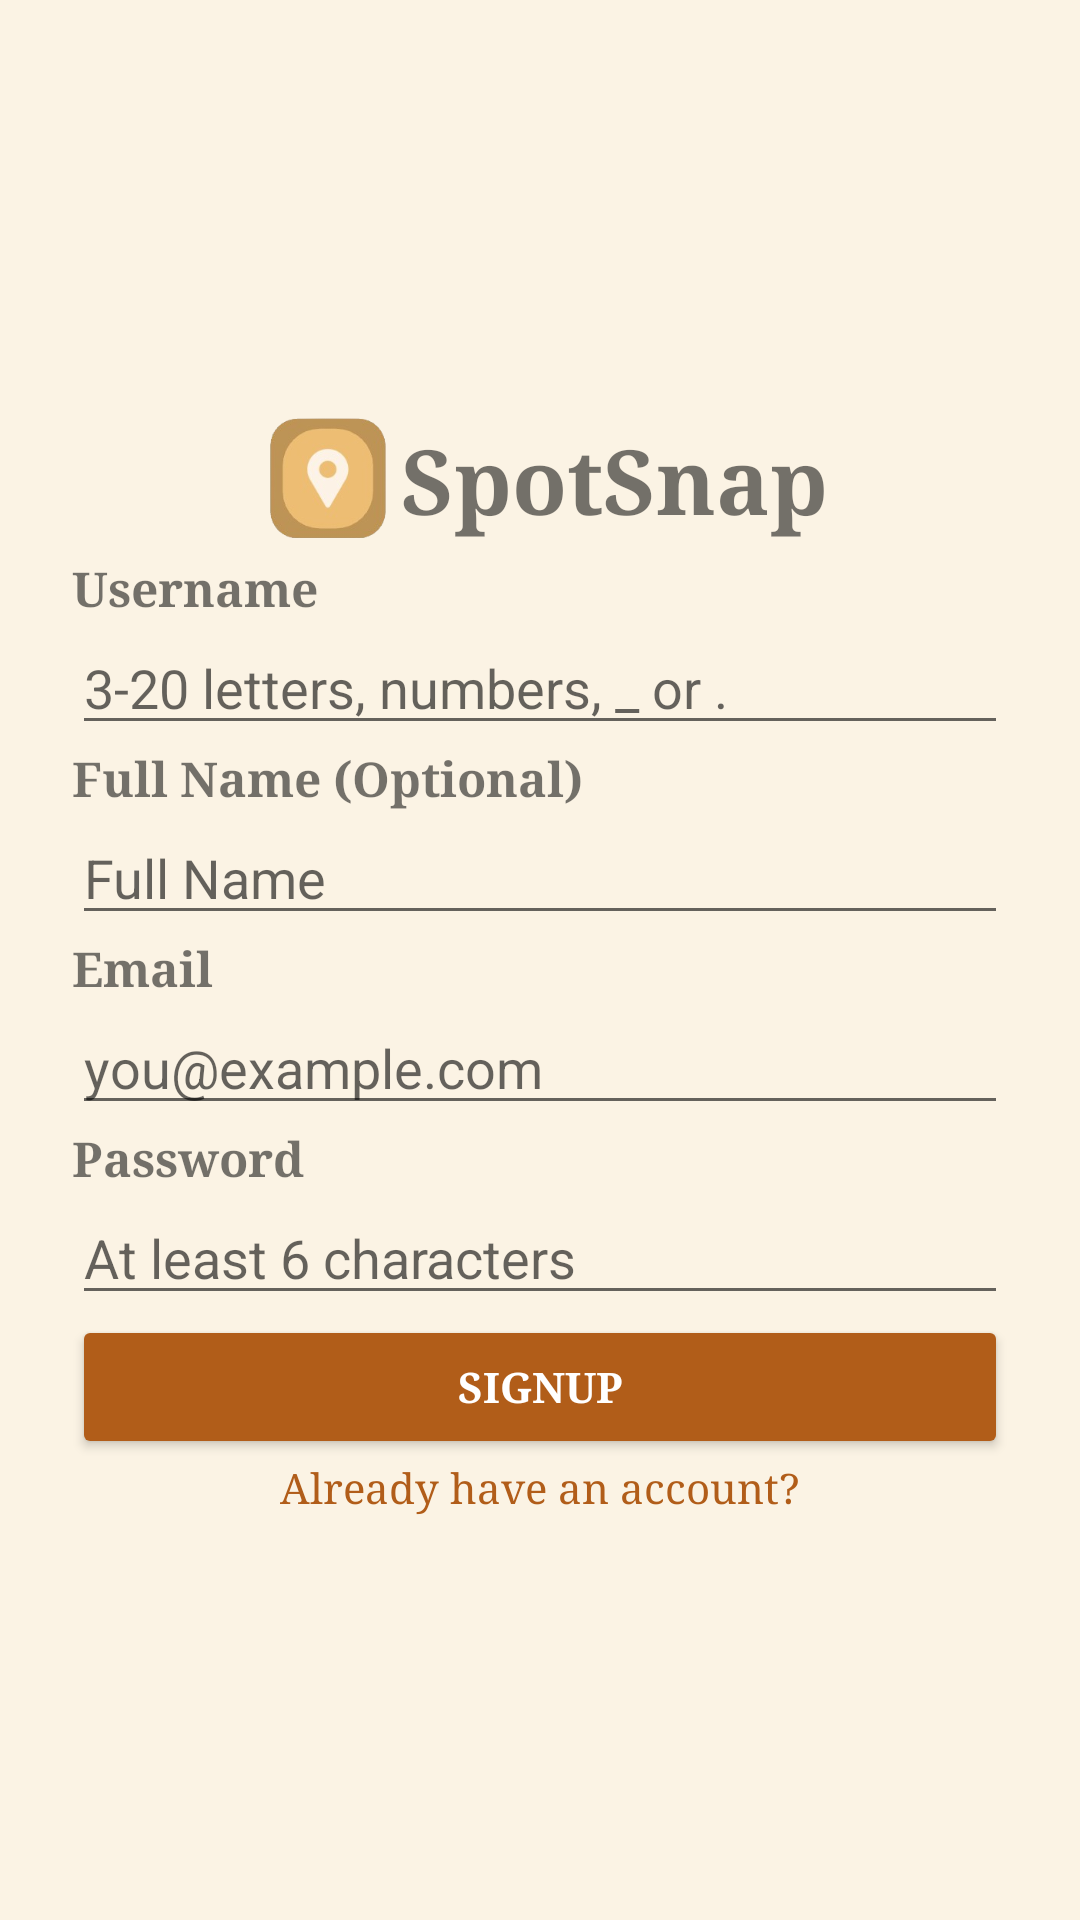

Write the Android layout XML for this screen, with the resource values it uses.
<!-- AndroidManifest.xml: application theme Theme.SpotSnap -->
<!-- res/layout/activity_signup.xml -->
<?xml version="1.0" encoding="utf-8"?>
<LinearLayout
    xmlns:android="http://schemas.android.com/apk/res/android"
    android:layout_width="match_parent"
    android:layout_height="match_parent"
    android:orientation="vertical"
    android:gravity="center"
    android:padding="24dp"
    android:layout_marginHorizontal="16dp"
    android:id="@+id/main">

    <LinearLayout
        android:layout_width="wrap_content"
        android:layout_height="wrap_content"
        android:orientation="horizontal"
        android:gravity="center">

        <ImageView
            android:layout_width="50dp"
            android:layout_height="50dp"
            android:src="@drawable/logo" />

        <TextView
            android:layout_width="wrap_content"
            android:layout_height="wrap_content"
            android:text="SpotSnap"
            android:fontFamily="serif"
            android:textStyle="bold"
            android:textSize="30sp" />

    </LinearLayout>

    <TextView
        android:layout_width="match_parent"
        android:layout_height="wrap_content"
        android:text="Username"
        android:fontFamily="serif"
        android:textStyle="bold"
        android:textSize="16sp" />

    <EditText
        android:id="@+id/usernameInput"
        android:layout_width="match_parent"
        android:layout_height="wrap_content"
        android:hint="3-20 letters, numbers, _ or ."
        android:saveEnabled="true" />

    <TextView
        android:layout_width="match_parent"
        android:layout_height="wrap_content"
        android:text="Full Name (Optional)"
        android:fontFamily="serif"
        android:textStyle="bold"
        android:textSize="16sp" />

    <EditText
        android:id="@+id/fullNameInput"
        android:layout_width="match_parent"
        android:layout_height="wrap_content"
        android:hint="Full Name"
        android:saveEnabled="true" />

    <TextView
        android:layout_width="match_parent"
        android:layout_height="wrap_content"
        android:text="Email"
        android:fontFamily="serif"
        android:textStyle="bold"
        android:textSize="16sp" />

    <EditText
        android:id="@+id/emailInput"
        android:layout_width="match_parent"
        android:layout_height="wrap_content"
        android:hint="you@example.com"
        android:inputType="textEmailAddress"
        android:saveEnabled="true" />

    <TextView
        android:layout_width="match_parent"
        android:layout_height="wrap_content"
        android:text="Password"
        android:fontFamily="serif"
        android:textStyle="bold"
        android:textSize="16sp" />

    <EditText
        android:id="@+id/passwordInput"
        android:layout_width="match_parent"
        android:layout_height="wrap_content"
        android:hint="At least 6 characters"
        android:inputType="textPassword"
        android:saveEnabled="true" />

    <TextView
        android:id="@+id/formError"
        android:layout_width="match_parent"
        android:layout_height="wrap_content"
        android:visibility="gone"
        android:paddingTop="8dp"
        android:paddingBottom="8dp"
        android:accessibilityLiveRegion="polite"
        android:textColor="@color/coral"
        android:textSize="14sp" />

    <Button
        android:id="@+id/signupButton"
        android:layout_width="match_parent"
        android:layout_height="wrap_content"
        android:text="Signup"
        android:backgroundTint="#B15D19"
        android:textColor="#FFFFFF"
        android:textStyle="bold"
        android:fontFamily="serif" />

    <TextView
        android:layout_width="wrap_content"
        android:layout_height="wrap_content"
        android:text="Already have an account?"
        android:textColor="#B15D19"
        android:textSize="14sp"
        android:fontFamily="serif"
        android:id="@+id/signupTv"
        />

</LinearLayout>
<!-- resources referenced by this layout -->
<resources>
  <color name="coral">#D9482B</color>
  <!-- drawable logo: png bitmap (drawable, 27451 bytes) -->
  <style name="Theme.SpotSnap" parent="Theme.MaterialComponents.Light.NoActionBar">
          <item name="colorPrimary">@color/ink</item>
          <item name="colorOnPrimary">@color/cream</item>
          <item name="colorSecondary">@color/mustard</item>
          <item name="android:windowBackground">@color/cream</item>
          <item name="android:statusBarColor">@color/cream</item>
          <item name="android:windowLightStatusBar">true</item>
      </style>
  <color name="ink">#1F2A2E</color>
  <color name="cream">#FBF3E4</color>
  <color name="mustard">#F2B134</color>
</resources>
